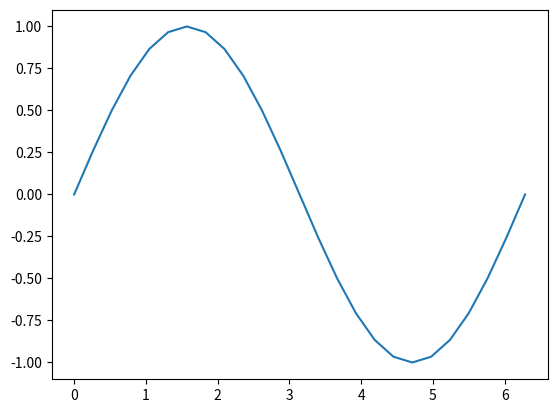

Source code (Python):
import matplotlib.pyplot as plt
import numpy as np

a = np.linspace(0,2*np.pi, 25)
b = np.array([np.sin(x) for x in a])

plt.plot(a, b, label='sin(x)')